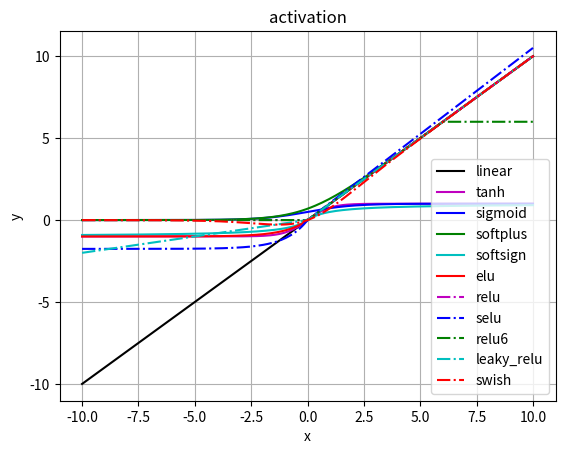

Here is the Python script that generated this plot:
#!/usr/bin/env python
# -*- coding: utf-8 -*-
# @Date    : 2018-12-21 20:22:27
# [redacted]
# [redacted]
# @Version : $1.0$

import numpy as np


def linear(x):
    r"""linear activation
    :math:`y = x`

    Arguments:
        x {lists or array} -- inputs

    Returns:
        array -- outputs
    """
    return x


def sigmoid(x):
    r"""sigmoid function

    .. math::
        y = \frac{e^x}{e^x + 1}

    Arguments:
        x {lists or array} -- inputs

    Returns:
        array -- outputs
    """
    ex = np.exp(x)

    return ex / (ex + 1)


def tanh(x):
    r"""Computes tanh of `x` element-wise.

    Specifically

    .. math::
        y = {\rm tanh}(x) = {{e^{2x} - 1} \over {e^{2x} + 1}}.

    Arguments:
        x {lists or array} -- inputs

    Returns:
        array -- outputs
    """

    # e2x = np.exp(2 * x)
    # return (e2x - 1) / (e2x + 1)

    return np.tanh(x)


def softplus(x):
    r"""Computes softplus

    :math:`{\rm log}(e^x + 1)`

    Arguments:
        x {lists or array} -- inputs

    Returns:
        array -- outputs
    """

    return np.log(np.exp(x) + 1)


def softsign(x):
    r"""Computes softsign

    :math:`\frac{x} {({\rm abs}(x) + 1)}`

    Arguments:
        x {lists or array} -- inputs

    Returns:
        array -- outputs
    """

    return x / (np.abs(x) + 1)


def elu(x):
    r"""Computes exponential linear element-wise.

    .. math::
        y = \left\{ {\begin{array}{*{20}{c}}{x,\;\;\;\;\;\;\;\;\;x \ge 0}\\{{e^x} - 1,\;\;\;x < 0}\end{array}} \right..

    See  `Fast and Accurate Deep Network Learning by Exponential Linear Units (ELUs) <http://arxiv.org/abs/1511.07289>`_  

    Arguments:
        x {lists or array} -- inputs

    Returns:
        array -- outputs
    """

    return np.where(x < 0, np.exp(x) - 1, x)


def relu(x):
    r"""Computes rectified linear

    :math:`{\rm max}(x, 0)` 

    Arguments:
        x {lists or array} -- inputs

    Returns:
        array -- outputs
    """

    # x[x < 0] = 0
    # return x
    return np.where(x > 0, x, 0)


def relu6(x):
    r"""Computes Rectified Linear 6

    :math:`{\rm min}({\rm max}(x, 0), 6)`

    `Convolutional Deep Belief Networks on CIFAR-10. A. Krizhevsky <http://www.cs.utoronto.ca/~kriz/conv-cifar10-aug2010.pdf>`_  

    Arguments:
        x {lists or array} -- inputs

    Returns:
        array -- outputs
    """
    maxx = np.where(x > 0, x, 0)
    return np.where(maxx < 6, maxx, 6)


def selu(x):
    r"""Computes scaled exponential linear

    .. math::
        y = \lambda \left\{ {\begin{array}{*{20}{c}}{x,\;\;\;\;\;\;\;\;\;\;\;\;\;x \ge 0}\\{\alpha ({e^x} - 1),\;\;\;\;x < 0}\end{array}} \right.
    
    where, :math:`\alpha = 1.6732632423543772848170429916717` , :math:`\lambda = 1.0507009873554804934193349852946`, 
    See `Self-Normalizing Neural Networks <https://arxiv.org/abs/1706.02515>`_

    Arguments:
        x {lists or array} -- inputs

    Returns:
        array -- outputs
    """

    alpha = 1.6732632423543772848170429916717
    scale = 1.0507009873554804934193349852946

    return np.where(x < 0, scale * alpha * (np.exp(x) - 1), scale * x)


def crelu(x):
    r"""Computes Concatenated ReLU.

    Concatenates a ReLU which selects only the positive part of the activation
    with a ReLU which selects only the *negative* part of the activation.
    Note that as a result this non-linearity doubles the depth of the activations.
    Source: `Understanding and Improving Convolutional Neural Networks via
    Concatenated Rectified Linear Units. W. Shang, et
    al. <https://arxiv.org/abs/1603.05201>`_

    Arguments:
        x {lists or array} -- inputs

    Returns:
        array -- outputs
    """

    return x


def leaky_relu(x, alpha=0.2):
    r"""Compute the Leaky ReLU activation function. 

    :math:`y = \left\{ {\begin{array}{*{20}{c}}{x,\;\;\;\;\;\;x \ge 0}\\{\alpha x,\;\;\;x < 0}\end{array}} \right.` 

    `Rectifier Nonlinearities Improve Neural Network Acoustic Models <http://web.stanford.edu/~awni/papers/relu_hybrid_icml2013_final.pdf>`_  

    Arguments:
        x {lists or array} -- inputs

    Returns:
        array -- outputs
    """

    return np.where(x < 0, alpha * x, x)


def swish(x, beta=1.0):
    r"""Computes the Swish activation function: `x * sigmoid(beta*x)`.

    :math:`y = x\cdot {\rm sigmoid}(\beta x) = {e^{(\beta x)} \over {e^{(\beta x)} + 1}} \cdot x`

    See `"Searching for Activation Functions" (Ramachandran et al. 2017) <https://arxiv.org/abs/1710.05941>`_  

    Arguments:
        x {lists or array} -- inputs
        
    Returns:
        array -- outputs
    """

    ex = np.exp(beta * x)

    return (ex / (ex + 1)) * x


if __name__ == '__main__':

    import matplotlib.pyplot as plt

    colors = ['k', 'm', 'b', 'g', 'c', 'r',
              '-.m', '-.b', '-.g', '-.c', '-.r']
    activations = ['linear', 'tanh', 'sigmoid', 'softplus', 'softsign',
                   'elu', 'relu', 'selu', 'relu6', 'leaky_relu', 'swish']
    # 'elu', 'relu', 'selu', 'crelu', 'relu6', 'leaky_relu']
    x = np.linspace(-10, 10, 200)

    # for activation in activations:
    #     print("---show activation: " + activation + "---")
    #     y = globals()[activation](x)
    #     plt.figure()
    #     plt.plot(x, y, 'r')
    #     plt.title(activation + ' activation')
    #     plt.xlabel('x')
    #     plt.ylabel('y')
    #     plt.grid()
    #     plt.show()

    plt.figure()
    for activation, color in zip(activations, colors):
        print("---show activation: " + activation + "---")
        y = globals()[activation](x)
        plt.plot(x, y, color)
    plt.title('activation')
    plt.xlabel('x')
    plt.ylabel('y')
    plt.grid()
    plt.legend(activations)
    plt.show()